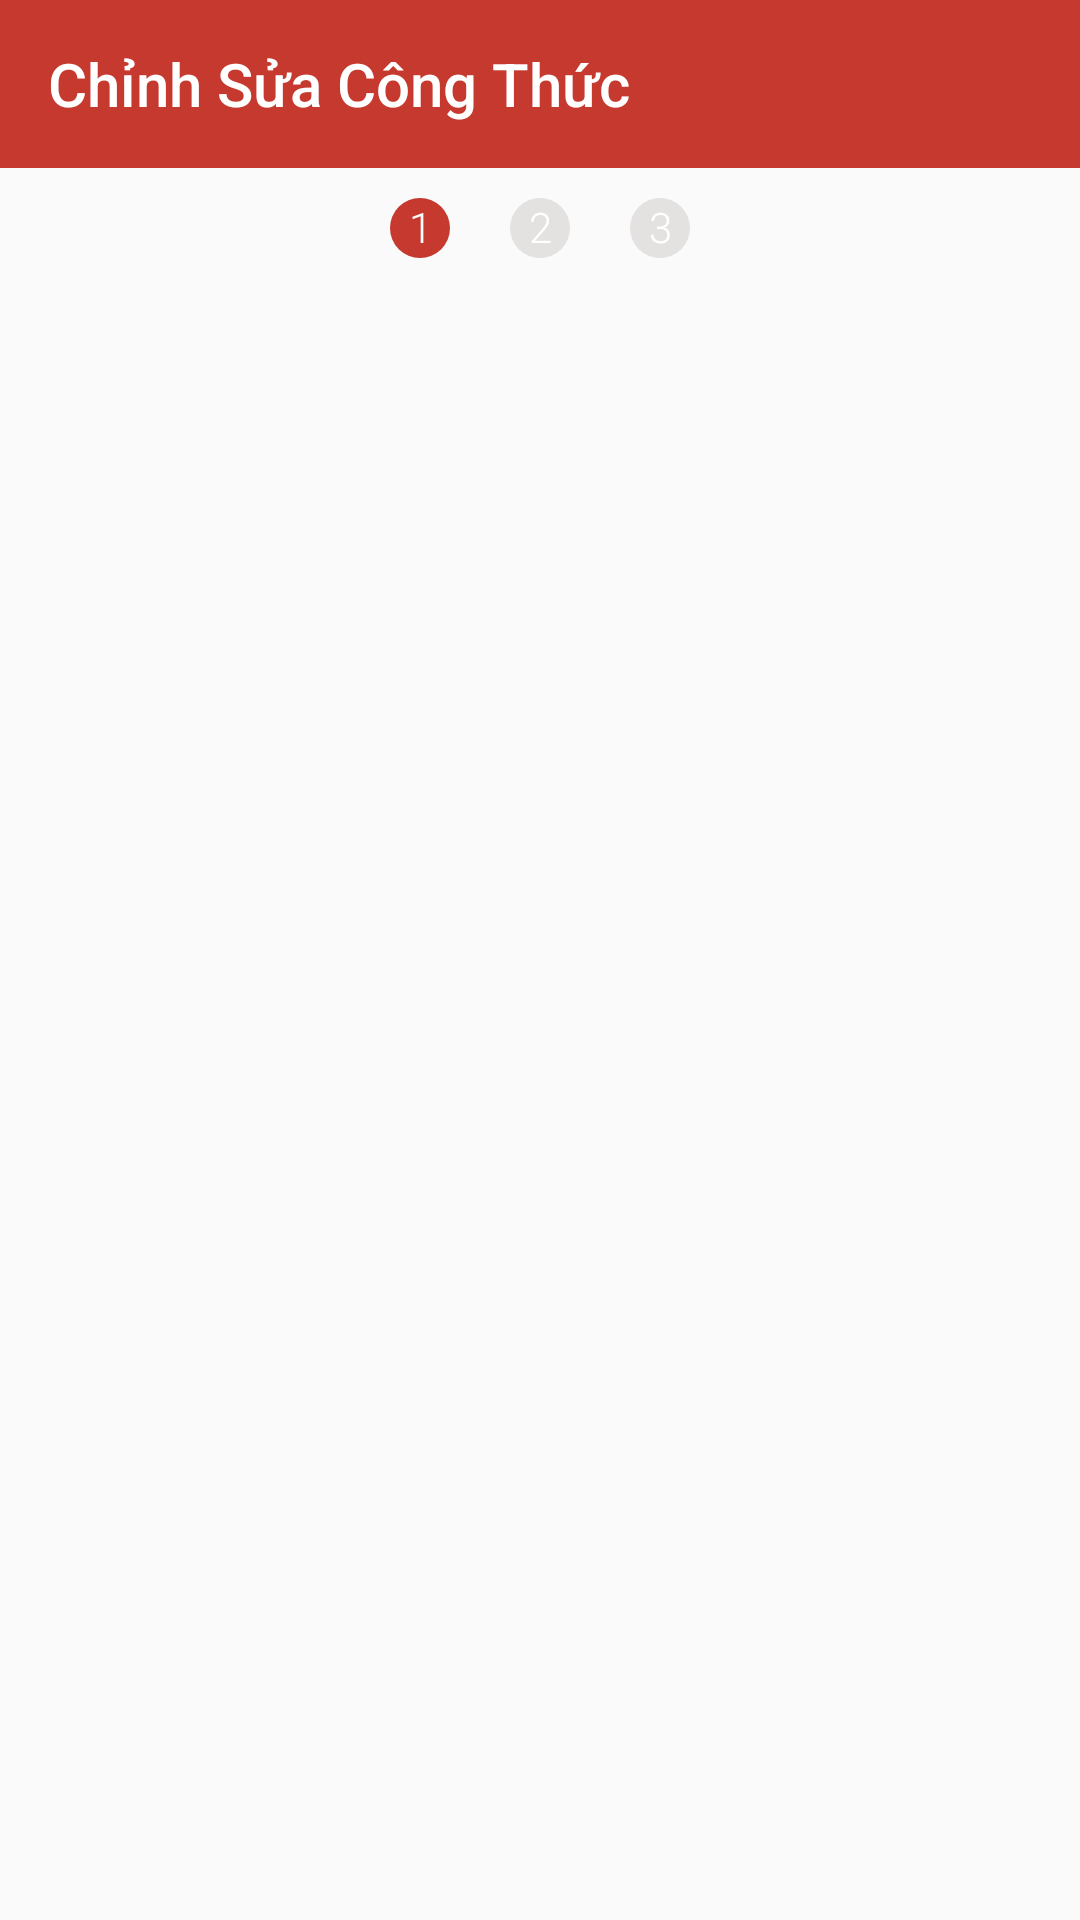

Layout XML and referenced resources for this Android screen:
<!-- AndroidManifest.xml: application theme AppTheme.FullScreen -->
<!-- res/layout/activity_edit_recipe.xml -->
<?xml version="1.0" encoding="utf-8"?>
<LinearLayout xmlns:android="http://schemas.android.com/apk/res/android"
    xmlns:app="http://schemas.android.com/apk/res-auto"
    xmlns:tools="http://schemas.android.com/tools"
    android:layout_width="match_parent"
    android:layout_height="match_parent"
    android:orientation="vertical"
    tools:context=".activities.EditRecipeActivity">

    <androidx.appcompat.widget.Toolbar
        android:id="@+id/tb_edit_recipe"
        android:layout_width="match_parent"
        android:layout_height="wrap_content"
        android:background="@color/colorMain"
        app:navigationIcon="@drawable/ic_keyboard_return"
        app:title="Chỉnh Sửa Công Thức"
        app:titleTextColor="@color/colorWhite">

    </androidx.appcompat.widget.Toolbar>

    <LinearLayout
        android:gravity="center"
        android:layout_width="match_parent"
        android:layout_height="wrap_content"
        android:padding="@dimen/dp10">

        <LinearLayout
            android:id="@+id/ll_dot_step_1_edit"
            android:layout_width="@dimen/dp20"
            android:layout_height="@dimen/dp20"
            android:background="@drawable/custom_step_over">

            <TextView
                android:layout_width="match_parent"
                android:layout_height="wrap_content"
                android:gravity="center"
                android:text="1"
                android:textColor="@color/colorWhite" />
        </LinearLayout>

        <ImageView
            android:id="@+id/img_dots_step_1"
            android:layout_width="@dimen/dp20"
            android:layout_height="@dimen/dp20"
            android:src="@mipmap/ic_dots" />

        <LinearLayout
            android:id="@+id/ll_dot_step_2_edit"
            android:layout_width="@dimen/dp20"
            android:layout_height="@dimen/dp20"
            android:background="@drawable/custom_step_over_no_selected">

            <TextView
                android:layout_width="match_parent"
                android:layout_height="wrap_content"
                android:gravity="center"
                android:text="2"
                android:textColor="@color/colorWhite" />
        </LinearLayout>

        <ImageView
            android:id="@+id/img_dots_step_2"
            android:layout_width="@dimen/dp20"
            android:layout_height="@dimen/dp20"
            android:src="@mipmap/ic_dots" />

        <LinearLayout
            android:id="@+id/ll_dot_step_3_edit"
            android:layout_width="@dimen/dp20"
            android:layout_height="@dimen/dp20"
            android:background="@drawable/custom_step_over_no_selected">

            <TextView
                android:layout_width="match_parent"
                android:layout_height="wrap_content"
                android:gravity="center"
                android:text="3"
                android:textColor="@color/colorWhite" />
        </LinearLayout>

    </LinearLayout>

    <androidx.viewpager.widget.ViewPager
        android:id="@+id/vp_edit_recipe"
        android:layout_width="match_parent"
        android:layout_height="match_parent"></androidx.viewpager.widget.ViewPager>

</LinearLayout>
<!-- resources referenced by this layout -->
<resources>
  <color name="colorMain">#C5392F</color>
  <color name="colorWhite">#fff</color>
  <dimen name="dp10">10dp</dimen>
  <dimen name="dp20">20dp</dimen>
  <!-- drawable custom_step_over (drawable) -->
  <?xml version="1.0" encoding="utf-8"?>
  <shape android:shape="oval" xmlns:android="http://schemas.android.com/apk/res/android">
      <solid android:color="@color/colorMain"></solid>
      <size android:width="@dimen/dp10" android:height="@dimen/dp10"/>
  </shape>
  <!-- drawable custom_step_over_no_selected (drawable) -->
  <?xml version="1.0" encoding="utf-8"?>
  <shape android:shape="oval" xmlns:android="http://schemas.android.com/apk/res/android">
      <solid android:color="@color/colorGray"/>
      <size android:height="@dimen/dp20" android:width="@dimen/dp20"/>
  </shape>
  <style name="AppTheme.FullScreen" parent="Theme.AppCompat.Light.NoActionBar">
          
          <item name="android:fontFamily">sans-serif-light</item>
          <item name="android:windowNoTitle">true</item>
          <item name="android:windowFullscreen">true</item>
      </style>
  <color name="colorGray">#E4E1E1</color>
</resources>
